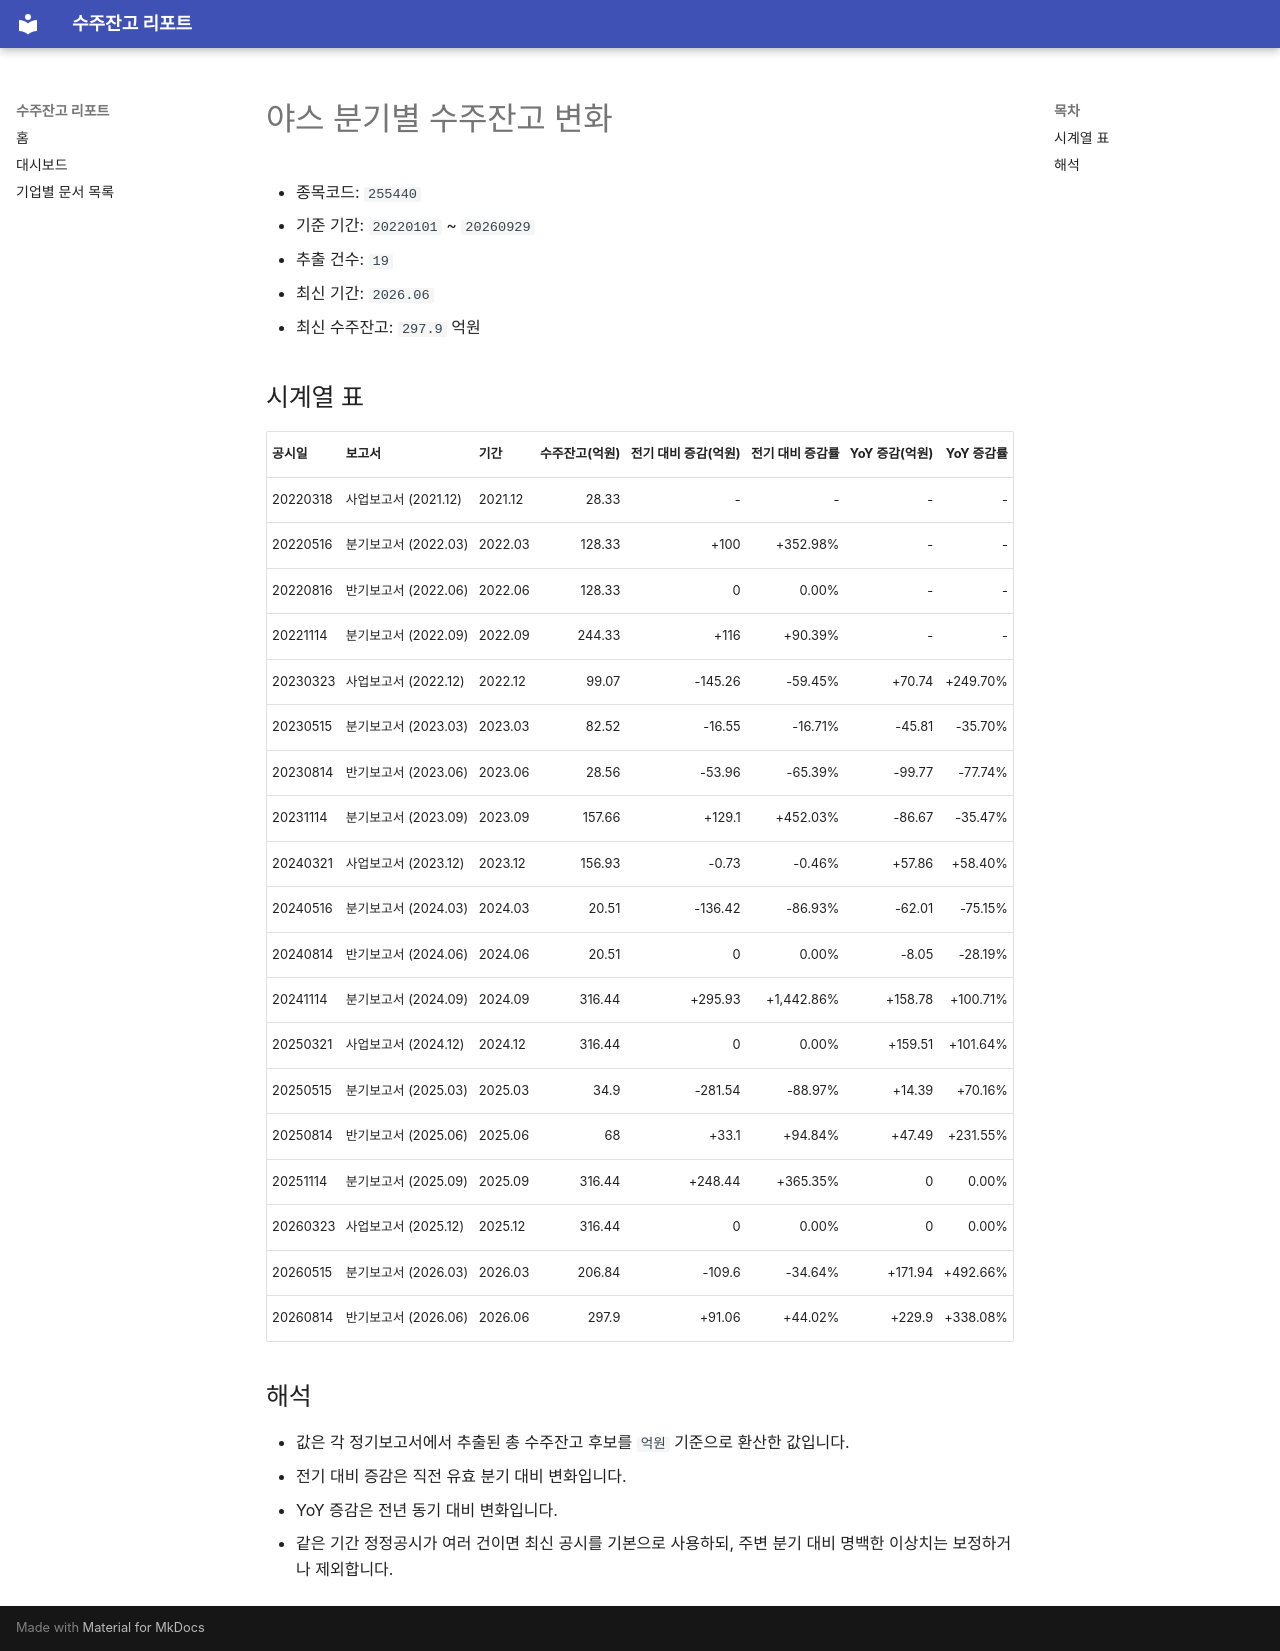

repository: agent-jaden/order-backlog-dashboard · page: companies/야스_수주잔고(255440)/index.html · generator: mkdocs

# 야스 분기별 수주잔고 변화

- 종목코드: `255440`
- 기준 기간: `20220101` ~ `20260929`
- 추출 건수: `19`
- 최신 기간: `2026.06`
- 최신 수주잔고: `297.9` 억원

## 시계열 표

| 공시일 | 보고서 | 기간 | 수주잔고(억원) | 전기 대비 증감(억원) | 전기 대비 증감률 | YoY 증감(억원) | YoY 증감률 |
| --- | --- | --- | ---: | ---: | ---: | ---: | ---: |
| 20220318 | 사업보고서 (2021.12) | 2021.12 | 28.33 | - | - | - | - |
| 20220516 | 분기보고서 (2022.03) | 2022.03 | 128.33 | +100 | +352.98% | - | - |
| 20220816 | 반기보고서 (2022.06) | 2022.06 | 128.33 | 0 | 0.00% | - | - |
| 20221114 | 분기보고서 (2022.09) | 2022.09 | 244.33 | +116 | +90.39% | - | - |
| 20230323 | 사업보고서 (2022.12) | 2022.12 | 99.07 | -145.26 | -59.45% | +70.74 | +249.70% |
| 20230515 | 분기보고서 (2023.03) | 2023.03 | 82.52 | -16.55 | -16.71% | -45.81 | -35.70% |
| 20230814 | 반기보고서 (2023.06) | 2023.06 | 28.56 | -53.96 | -65.39% | -99.77 | -77.74% |
| 20231114 | 분기보고서 (2023.09) | 2023.09 | 157.66 | +129.1 | +452.03% | -86.67 | -35.47% |
| 20240321 | 사업보고서 (2023.12) | 2023.12 | 156.93 | -0.73 | -0.46% | +57.86 | +58.40% |
| 20240516 | 분기보고서 (2024.03) | 2024.03 | 20.51 | -136.42 | -86.93% | -62.01 | -75.15% |
| 20240814 | 반기보고서 (2024.06) | 2024.06 | 20.51 | 0 | 0.00% | -8.05 | -28.19% |
| 20241114 | 분기보고서 (2024.09) | 2024.09 | 316.44 | +295.93 | +1,442.86% | +158.78 | +100.71% |
| 20250321 | 사업보고서 (2024.12) | 2024.12 | 316.44 | 0 | 0.00% | +159.51 | +101.64% |
| 20250515 | 분기보고서 (2025.03) | 2025.03 | 34.9 | -281.54 | -88.97% | +14.39 | +70.16% |
| 20250814 | 반기보고서 (2025.06) | 2025.06 | 68 | +33.1 | +94.84% | +47.49 | +231.55% |
| 20251114 | 분기보고서 (2025.09) | 2025.09 | 316.44 | +248.44 | +365.35% | 0 | 0.00% |
| 20260323 | 사업보고서 (2025.12) | 2025.12 | 316.44 | 0 | 0.00% | 0 | 0.00% |
| 20260515 | 분기보고서 (2026.03) | 2026.03 | 206.84 | -109.6 | -34.64% | +171.94 | +492.66% |
| 20260814 | 반기보고서 (2026.06) | 2026.06 | 297.9 | +91.06 | +44.02% | +229.9 | +338.08% |

## 해석

- 값은 각 정기보고서에서 추출된 총 수주잔고 후보를 `억원` 기준으로 환산한 값입니다.
- 전기 대비 증감은 직전 유효 분기 대비 변화입니다.
- YoY 증감은 전년 동기 대비 변화입니다.
- 같은 기간 정정공시가 여러 건이면 최신 공시를 기본으로 사용하되, 주변 분기 대비 명백한 이상치는 보정하거나 제외합니다.
